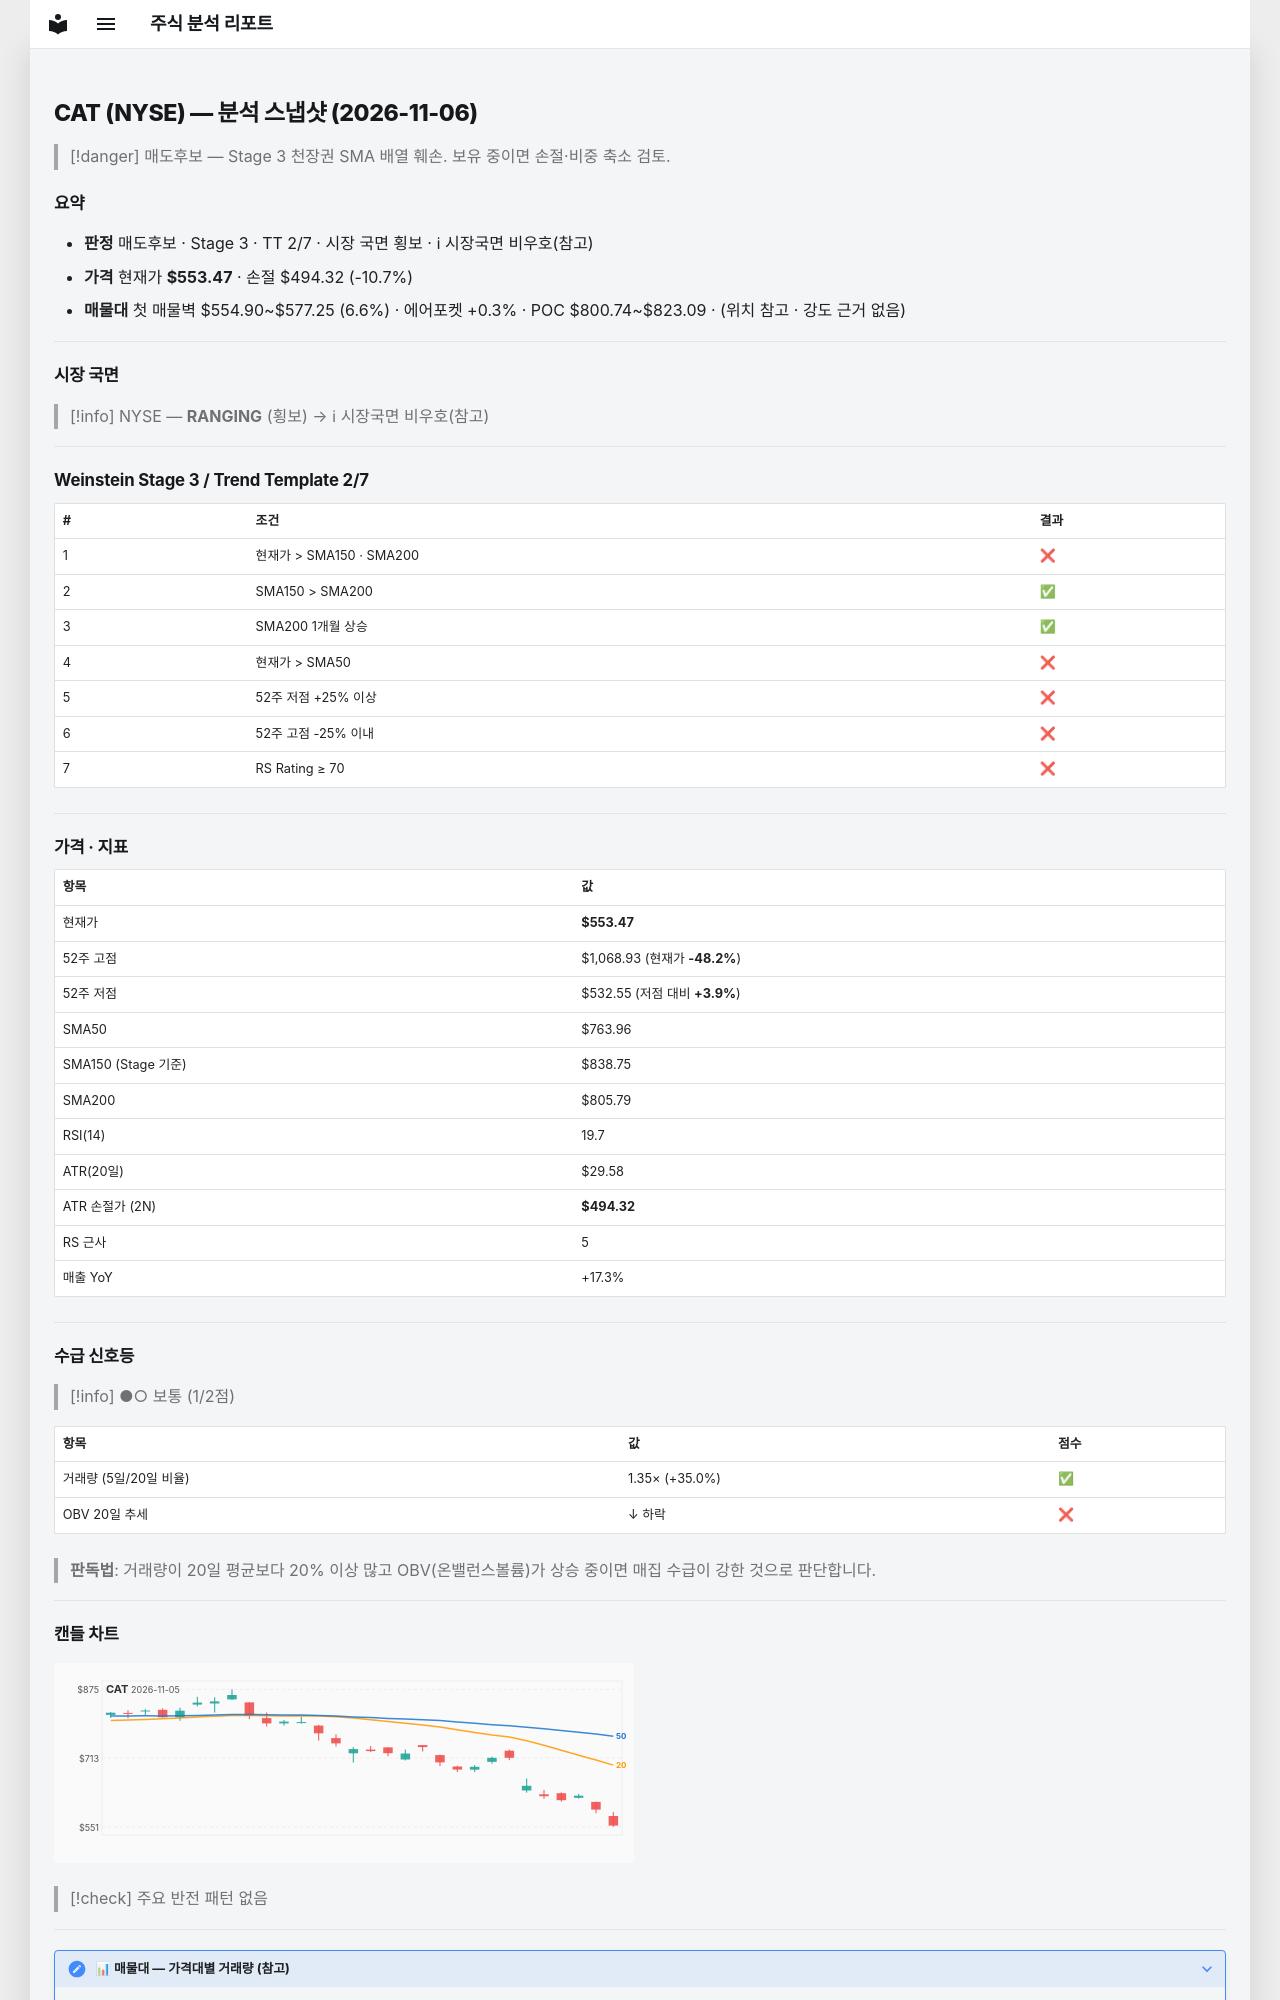

repository: soloandco/stock-reports · page: snapshots/CAT-2026-11-06/index.html · generator: mkdocs

---
type: analysis-snapshot
title: CAT 분석 스냅샷
ticker: CAT
market: NYSE
created: 2026-11-06
updated: 2026-11-06
bar-date: 2026-11-05
verdict: 매도후보
real-rr: 8.71
sma50-gap-pct: -27.6
weekly-position: 저항대아래
weekly-overhead-price: 1068.93
weekly-overhead-pct: 93.1
stage: 3
trend-template-score: 2
tt-max: 7
ma-set: sma-50-150-200
price: 553.469970703125
stop-price: 494.3175038625898
market-regime: RANGING
supply-demand-score: 1/2
supply-demand-label: 보통
status: tracking
tags:
  - stock-agent
  - watchlist
  - CAT
  - analysis
related:
  - "[[analysis-template]]"
---

# CAT (NYSE) — 분석 스냅샷 (2026-11-06)

> [!danger] 매도후보 — Stage 3 천장권
> SMA 배열 훼손. 보유 중이면 손절·비중 축소 검토.

## 요약

- **판정** 매도후보 · Stage 3 · TT 2/7 · 시장 국면 횡보 · ℹ 시장국면 비우호(참고)
- **가격** 현재가 **$553.47** · 손절 $494.32 (-10.7%)
- **매물대** 첫 매물벽 $554.90~$577.25 (6.6%) · 에어포켓 +0.3% · POC $800.74~$823.09 · (위치 참고 · 강도 근거 없음)

---

## 시장 국면

> [!info] NYSE — **RANGING** (횡보) → ℹ 시장국면 비우호(참고)

---

## Weinstein Stage 3 / Trend Template 2/7

| # | 조건 | 결과 |
|---|------|------|
| 1 | 현재가 > SMA150 · SMA200 | ❌ |
| 2 | SMA150 > SMA200 | ✅ |
| 3 | SMA200 1개월 상승 | ✅ |
| 4 | 현재가 > SMA50 | ❌ |
| 5 | 52주 저점 +25% 이상 | ❌ |
| 6 | 52주 고점 -25% 이내 | ❌ |
| 7 | RS Rating ≥ 70 | ❌ |

---

## 가격 · 지표

| 항목 | 값 |
|------|---|
| 현재가 | **$553.47** |
| 52주 고점 | $1,068.93 (현재가 **-48.2%**) |
| 52주 저점 | $532.55 (저점 대비 **+3.9%**) |
| SMA50 | $763.96 |
| SMA150 (Stage 기준) | $838.75 |
| SMA200 | $805.79 |
| RSI(14) | 19.7 |
| ATR(20일) | $29.58 |
| ATR 손절가 (2N) | **$494.32** |
| RS 근사 | 5 |
| 매출 YoY | +17.3% |

---
## 수급 신호등

> [!info] ●○ 보통 (1/2점)

| 항목 | 값 | 점수 |
|------|------|------|
| 거래량 (5일/20일 비율) | 1.35× (+35.0%) | ✅ |
| OBV 20일 추세 | ↓ 하락 | ❌ |

> **판독법**: 거래량이 20일 평균보다 20% 이상 많고 OBV(온밸런스볼륨)가 상승 중이면 매집 수급이 강한 것으로 판단합니다.

---
